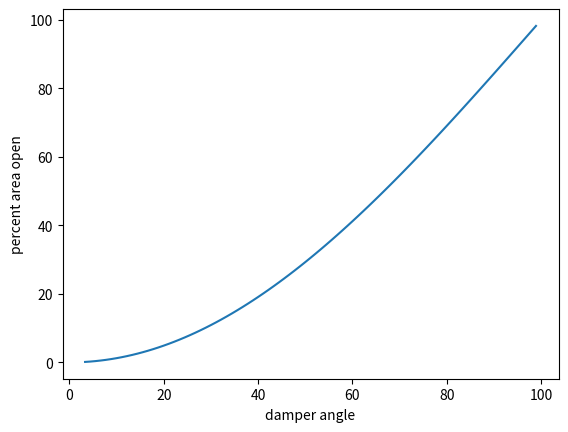

The matplotlib source for this figure:
import math
import matplotlib.pyplot as plt
import numpy as np

pipeDiameter = 6
shaftDiameter = 0.25
alpha0 = 2 # fully closed angle to prevent wall binding

pipeArea = math.pi * ((pipeDiameter/2) ** 2)
x = []
y = []
y2 = []

# https://www.diva-portal.org/smash/get/diva2:23184/fulltext01
for alpha in range(alpha0 , 90):
    D = pipeDiameter
    b = shaftDiameter
    pi = math.pi
    cosA = math.cos(math.radians(alpha))
    cosA0 = math.cos(math.radians(alpha0))
    area = ((pi * D**2)/4) * (1 - (cosA / cosA0 ) )
    # areaWShaft = ((pi * D**2)/4) \
    #     * ( \
    #         (1 - (cosA / cosA0 ) ) \
    #         + ((2/pi) * ( \
    #             ((b/cosA) * ((math.cos(cosA)) - (b**2 * math.cos(cosA0)))**0.5) \
    #             + ( (cosA/cosA0) * (np.arcsin((b * cosA0)/cosA)) ) \
    #             - (b * (1-b**2)**0.5 ) \
    #             - (np.arcsin(b)) \
    #             ) \
    #         ) \
    #     )
    # print(round(area, 2) ,round(areaWShaft, 2),(b * cosA0)/cosA )
    print(alpha, (area / pipeArea) * 100)
    if area > 0:
        xx = (alpha / 90) * 100
        yy = (area / pipeArea) * 100
        # yy2 = (areaWShaft / pipeArea) * 100
        x.append(xx)
        y.append(yy)
        # y2.append(yy2)

plt.plot(x, y)
# plt.plot(x, y2)
plt.xlabel('damper angle')
plt.ylabel('percent area open')
plt.show()
